Labelled photos from "data", an image-classification folder in Leechion/SwinTransCT. The possible labels are: full dose, low dose.

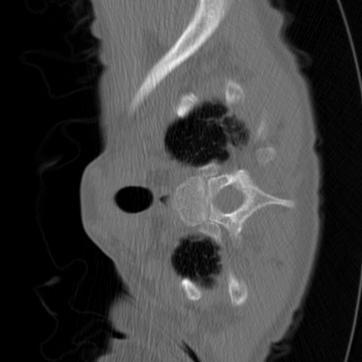
Label: full dose

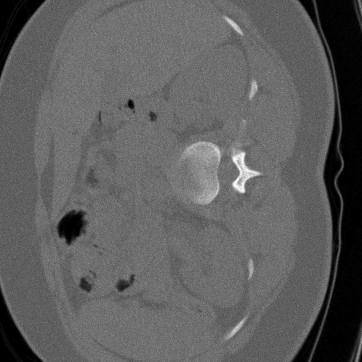
Label: low dose

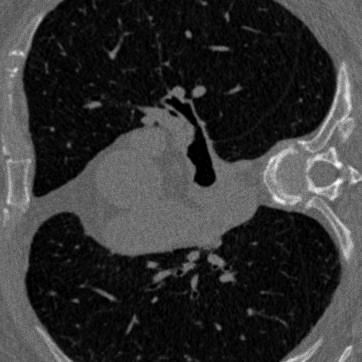
Label: low dose

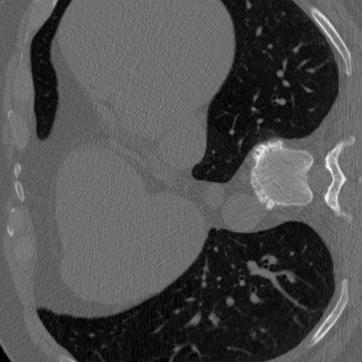
Label: full dose

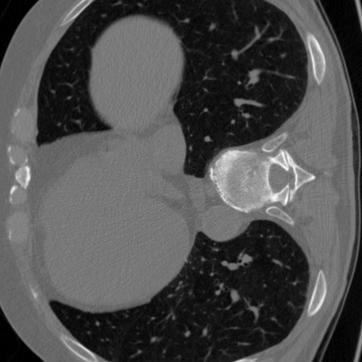
Label: full dose

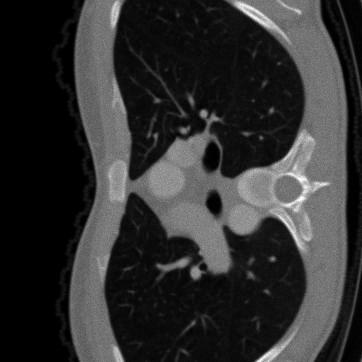
Label: low dose
